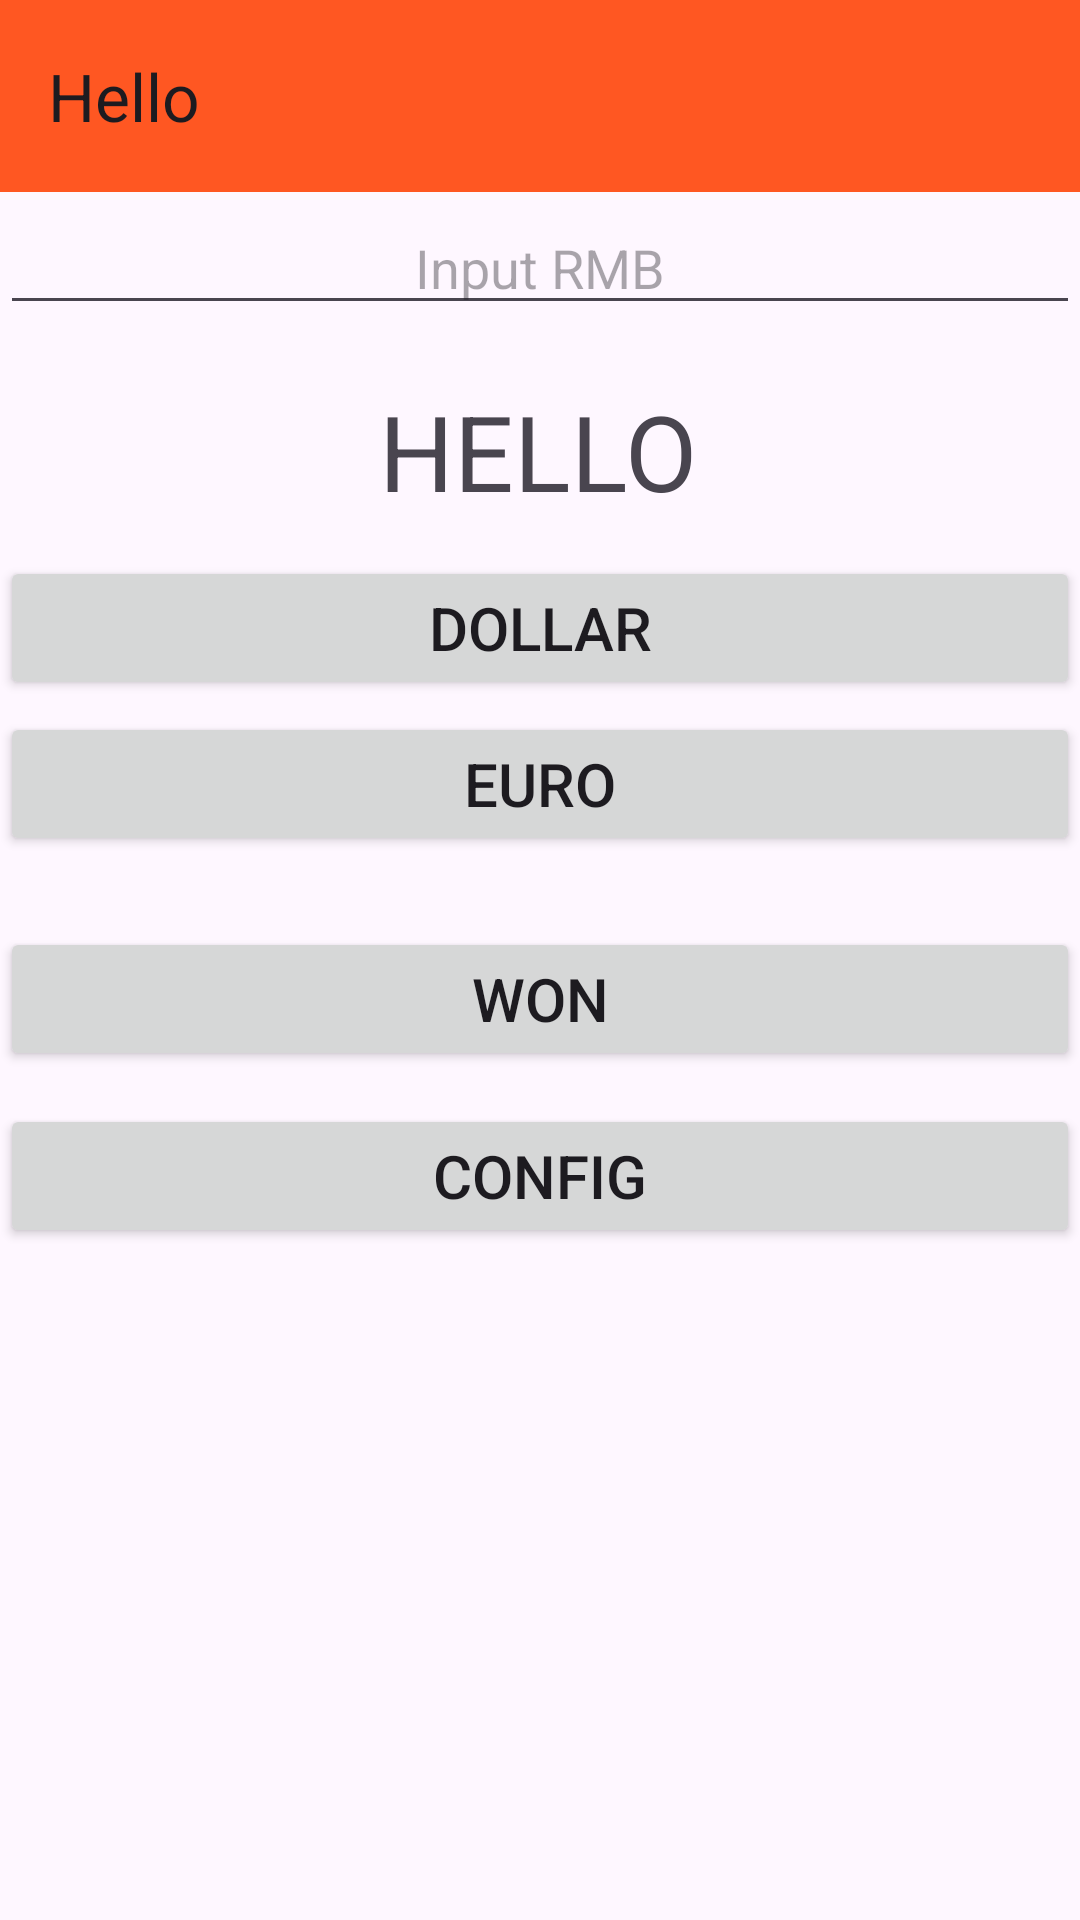

Here is an Android app screen rendered from its layout file. Give the layout XML and the strings, colors and styles it references.
<!-- AndroidManifest.xml: application theme Theme.Mylab -->
<!-- res/layout/activity_exchange_rate.xml -->
<?xml version="1.0" encoding="utf-8"?>
<androidx.constraintlayout.widget.ConstraintLayout xmlns:android="http://schemas.android.com/apk/res/android"
    xmlns:app="http://schemas.android.com/apk/res-auto"
    xmlns:tools="http://schemas.android.com/tools"
    android:id="@+id/mylist2"
    android:layout_width="match_parent"
    android:layout_height="match_parent"
    tools:context=".ExchangeRate">

    <androidx.appcompat.widget.Toolbar
        android:id="@+id/toolbar2"
        android:layout_width="match_parent"
        android:layout_height="?attr/actionBarSize"
        android:background="?attr/colorPrimary"
        app:layout_constraintBottom_toBottomOf="parent"
        app:layout_constraintTop_toTopOf="parent"
        app:layout_constraintVertical_bias="0.0"
        app:title="Hello"
        tools:layout_editor_absoluteX="16dp">

    </androidx.appcompat.widget.Toolbar>

    <com.google.android.material.textfield.TextInputEditText
        android:id="@+id/input_rmb"
        android:layout_width="match_parent"
        android:layout_height="wrap_content"
        android:ems="10"
        android:gravity="center"
        android:hint="Input RMB"
        app:layout_constraintBottom_toBottomOf="parent"
        app:layout_constraintEnd_toEndOf="parent"
        app:layout_constraintHorizontal_bias="0.0"
        app:layout_constraintStart_toStartOf="parent"
        app:layout_constraintTop_toTopOf="parent"
        app:layout_constraintVertical_bias="0.112"
        tools:ignore="MissingConstraints" />

    <TextView
        android:id="@+id/result"
        android:layout_width="wrap_content"
        android:layout_height="wrap_content"
        android:text="HELLO"
        android:textSize="35sp"
        app:layout_constraintBottom_toBottomOf="parent"
        app:layout_constraintEnd_toEndOf="parent"
        app:layout_constraintHorizontal_bias="0.498"
        app:layout_constraintStart_toStartOf="parent"
        app:layout_constraintTop_toTopOf="parent"
        app:layout_constraintVertical_bias="0.214" />

    <Button
        android:id="@+id/btn1"
        android:layout_width="match_parent"
        android:layout_height="wrap_content"
        android:text="DOLLAR"
        android:textColorLink="#FF5722"
        android:textSize="20sp"
        app:layout_constraintBottom_toBottomOf="parent"
        app:layout_constraintEnd_toEndOf="parent"
        app:layout_constraintHorizontal_bias="0.0"
        app:layout_constraintStart_toStartOf="parent"
        app:layout_constraintTop_toTopOf="@+id/toolbar2"
        app:layout_constraintVertical_bias="0.313" />

    <Button
        android:id="@+id/btn2"
        android:layout_width="match_parent"
        android:layout_height="wrap_content"
        android:text="EURO"
        android:textColorLink="#FF5722"
        android:textSize="20sp"
        app:layout_constraintBottom_toBottomOf="parent"
        app:layout_constraintEnd_toEndOf="parent"
        app:layout_constraintStart_toStartOf="parent"
        app:layout_constraintTop_toTopOf="parent"
        app:layout_constraintVertical_bias="0.401" />

    <Button
        android:id="@+id/btn3"
        android:layout_width="match_parent"
        android:layout_height="wrap_content"
        android:layout_marginTop="60dp"
        android:text="WON"
        android:textColorLink="#FF5722"
        android:textSize="20sp"
        app:layout_constraintBottom_toBottomOf="parent"
        app:layout_constraintEnd_toEndOf="parent"
        app:layout_constraintStart_toStartOf="parent"
        app:layout_constraintTop_toBottomOf="@+id/btn1"
        app:layout_constraintVertical_bias="0.052" />

    <Button
        android:id="@+id/btn4"
        android:layout_width="match_parent"
        android:layout_height="wrap_content"
        android:text="CONFIG"
        android:textColorLink="#FF5722"
        android:textSize="20sp"
        app:layout_constraintBottom_toBottomOf="parent"
        app:layout_constraintEnd_toEndOf="parent"
        app:layout_constraintHorizontal_bias="0.0"
        app:layout_constraintStart_toStartOf="parent"
        app:layout_constraintTop_toBottomOf="@+id/btn3"
        app:layout_constraintVertical_bias="0.047" />
</androidx.constraintlayout.widget.ConstraintLayout>
<!-- resources referenced by this layout -->
<resources>
  <style name="Theme.Mylab" parent="Base.Theme.Mylab" />
  <style name="Base.Theme.Mylab" parent="Theme.Material3.DayNight.NoActionBar">
          
          <item name="colorPrimary">#FF5722</item>
      </style>
</resources>
